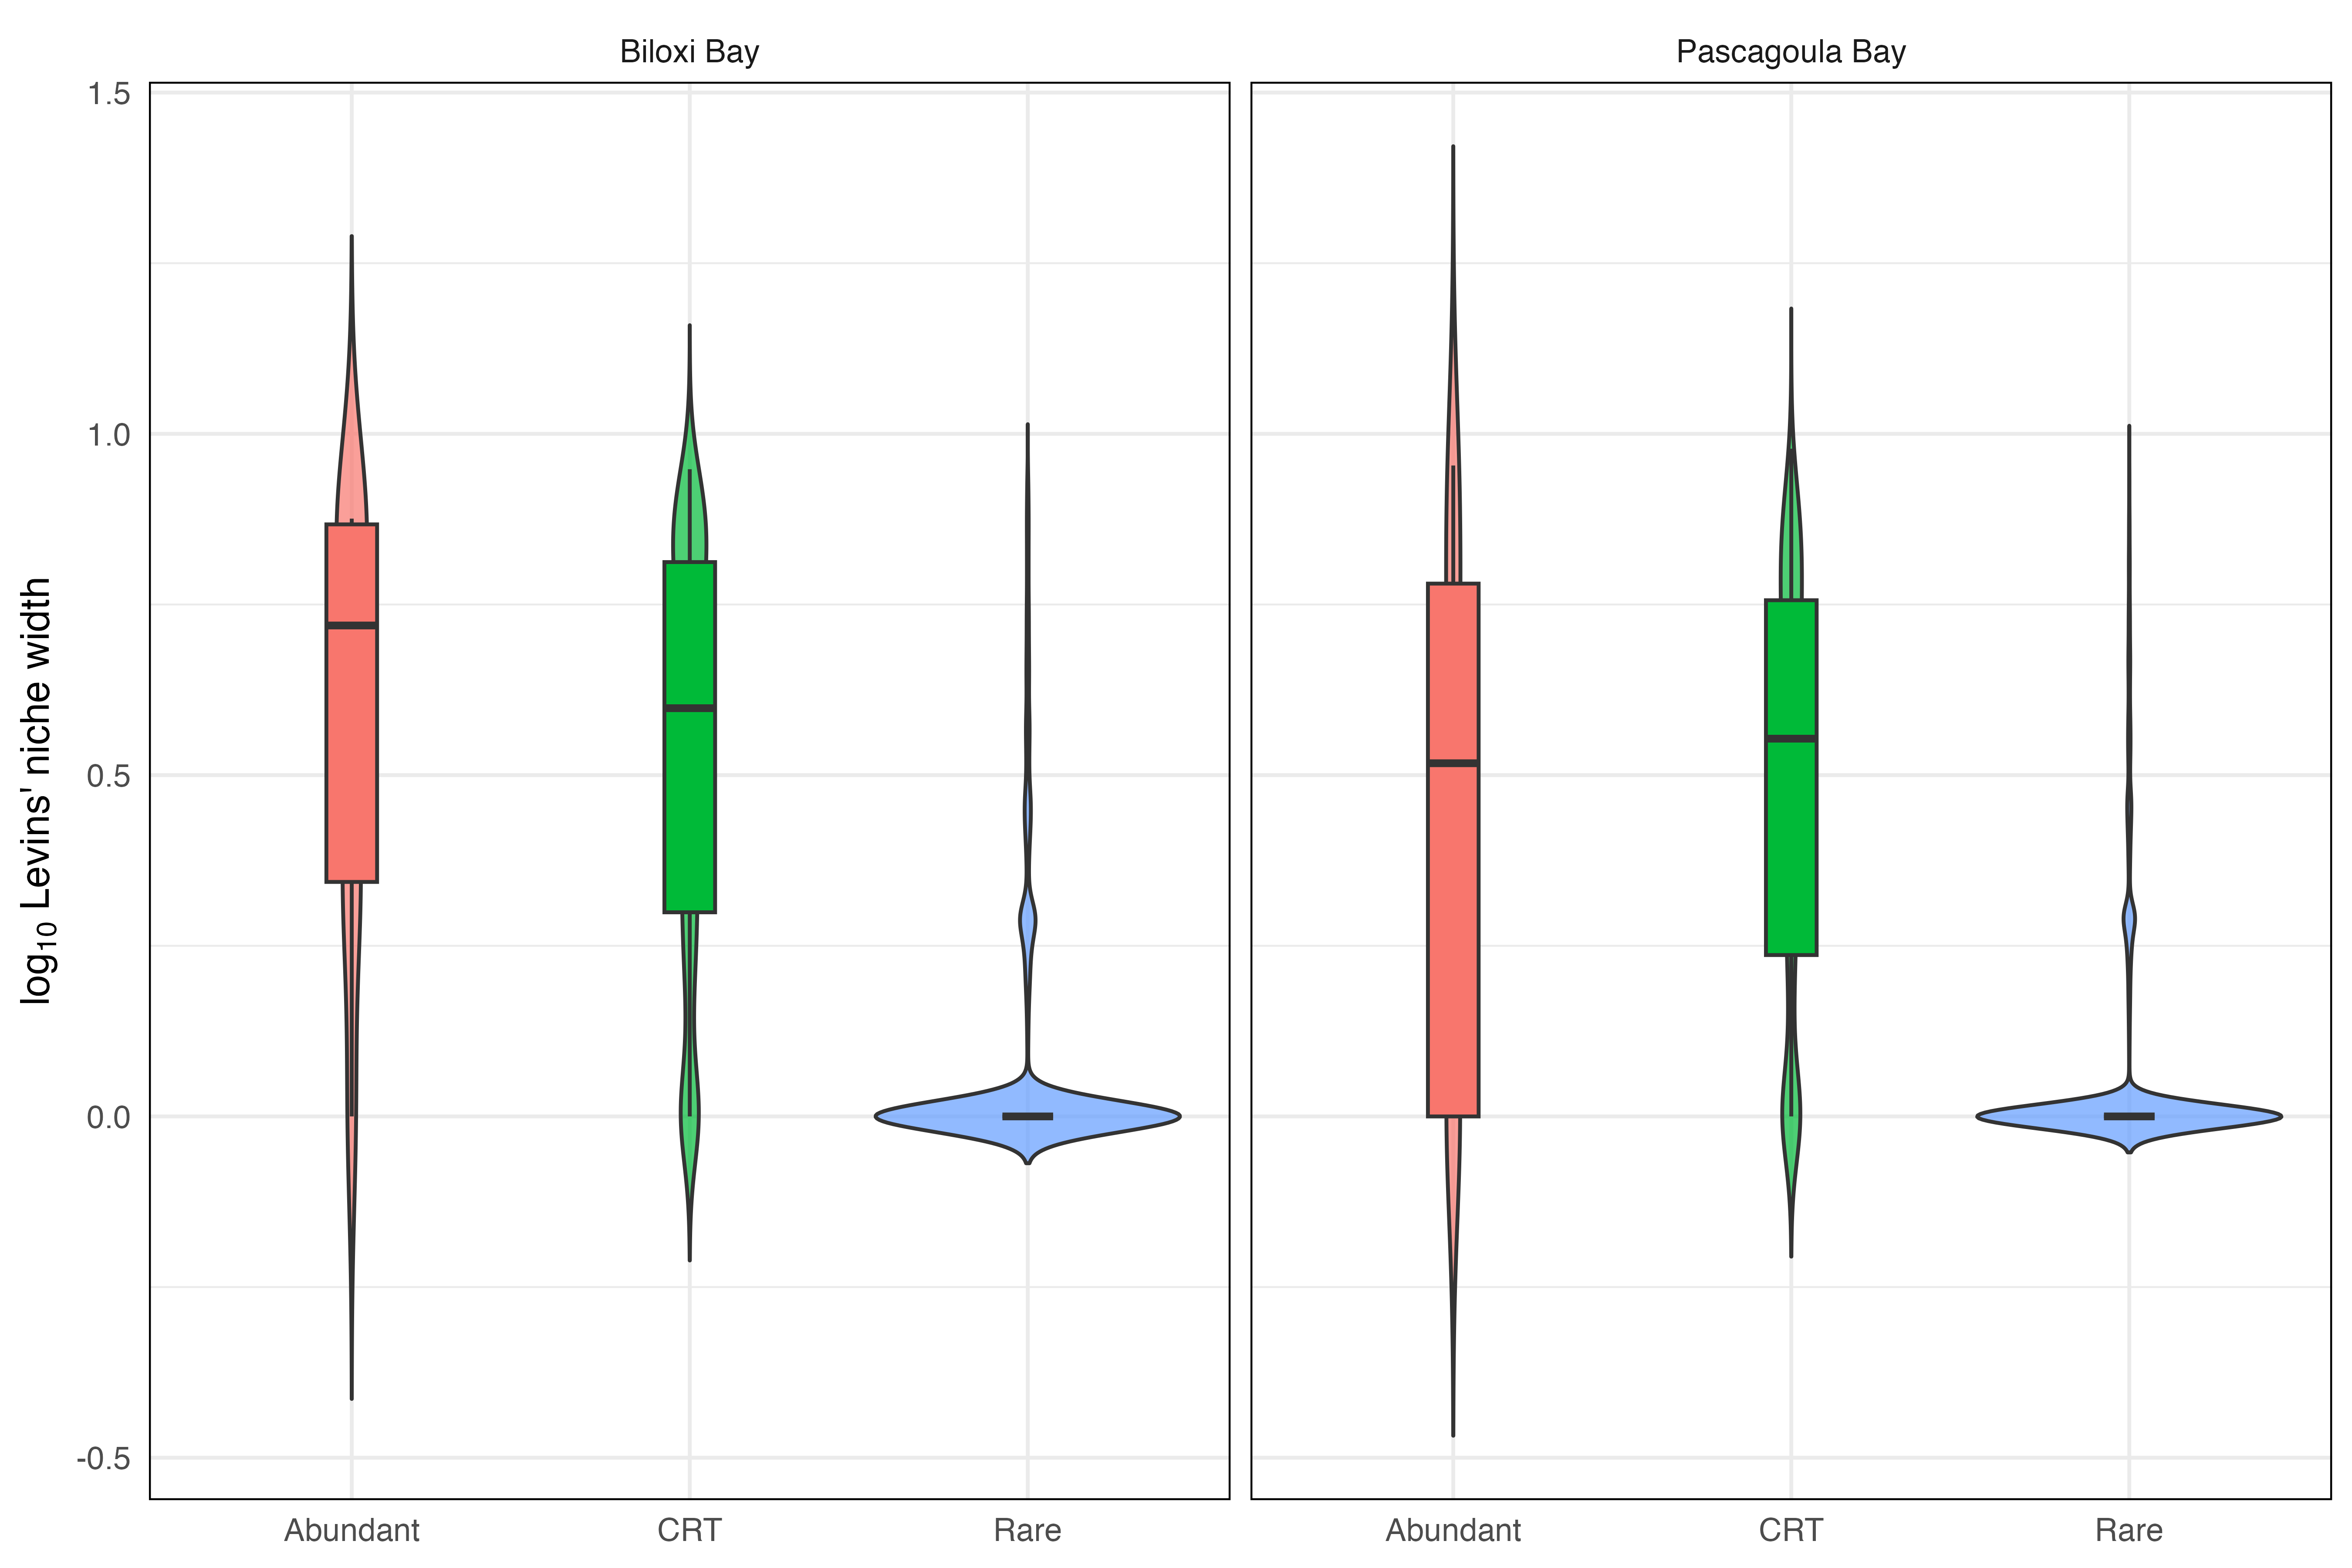

Source data for this figure (header and first rows):
ASV, Niche_width, Location, Subcommunity
00ed1f23c1c240a0a0c12c67461d059f, 2.263, Biloxi Bay, Abundant
0843d7e42529143c98d5666863136c6f, 3.862, Biloxi Bay, Abundant
091008099dfa079622409470a6d08c47, 7.362, Biloxi Bay, Abundant
1e7e1daf82b6f1e016d372416c9a8ee0, 2.196, Biloxi Bay, Abundant
20bee9f0a7b8a3a69fb69a7c0248c3d3, 2.206, Biloxi Bay, Abundant
23406c8ef915409c837f9f6e54ed17b7, 7.382, Biloxi Bay, Abundant
281911878f020ec32a74f7b2cf0dc031, 2.221, Biloxi Bay, Abundant
2836f647b2530c2b467401070d0a48f2, 7.392, Biloxi Bay, Abundant
2c2ac6df738b3dd98d417479ec2cb4e6, 2.264, Biloxi Bay, Abundant
3051283e2ca1effa720190319b1a4b38, 2.205, Biloxi Bay, Abundant
339fa16d68496a5fb8e7cdca5506ba99, 7.368, Biloxi Bay, Abundant
38cf51b67b47f9fd18cfa8970df3d564, 1, Biloxi Bay, Abundant
3cfd039005d8aa75b5c7a3258362e11e, 7.452, Biloxi Bay, Abundant
3d74568290cd62200d656f083731f576, 1, Biloxi Bay, Abundant
44990c7e79260817a11d0b2d47f077ba, 1, Biloxi Bay, Abundant
469763816232be786f930a8da4a7a6fe, 2.219, Biloxi Bay, Abundant
47c51e37488b195d1e1be3305821adf4, 7.368, Biloxi Bay, Abundant
48b1ed762b849c6cca6877537fda29a3, 6.607, Biloxi Bay, Abundant
494b914b15e57949b8eec508de297e54, 3.426, Biloxi Bay, Abundant
4aadf4b5411310130fbf2909a6323fa5, 2.852, Biloxi Bay, Abundant
4fd756f97bff604d6c38a1ba734c2d26, 5.248, Biloxi Bay, Abundant
736550430c8ea6b4f2d123e806cd76d3, 1, Biloxi Bay, Abundant
7968867da5955fb7712257011b06500d, 7.512, Biloxi Bay, Abundant
90b7ddf942bbfa42c0a6daf67f1af149, 5.23, Biloxi Bay, Abundant
a0e2314c19881f8fdeec07e7fb9a5cfb, 1.951, Biloxi Bay, Abundant
a24b3e36c93459019e48b4a229b4acf7, 1, Biloxi Bay, Abundant
a731fd502756e9ff13bd0bd38d6dd3cf, 7.413, Biloxi Bay, Abundant
af04d60d39e824d159841737d2b05850, 2.141, Biloxi Bay, Abundant
b73f3e0f1a2be7a04cdb6a080825113a, 7.04, Biloxi Bay, Abundant
b8d4d80659d823d410b06e49e3d97f92, 7.414, Biloxi Bay, Abundant
c5aa871753c2166b7dae9e871cd20364, 6.336, Biloxi Bay, Abundant
def09250fbe8bab21eecd7948ed1efa2, 7.461, Biloxi Bay, Abundant
e7aba2a22296da5688f8acb6c14f8a94, 7.493, Biloxi Bay, Abundant
e85d03402aef354399460f04e0da84bd, 7.383, Biloxi Bay, Abundant
f2513846c8ca5fb3477ae37451f0c648, 6.841, Biloxi Bay, Abundant
f2a8490662418912fd45c27cf856e941, 2.196, Biloxi Bay, Abundant
f624fb0edd2bdcb5c45c9f12aa361c71, 7.08, Biloxi Bay, Abundant
f62efe5c876dd7692ca95dfa45407094, 7.223, Biloxi Bay, Abundant
00494ba38cd7809a824089cf7225280f, 3.555, Biloxi Bay, CRT
007a8f31dab28cca0aacfb7c56688a50, 2, Biloxi Bay, CRT
007f403b956bfd770458691fc0426764, 7.621, Biloxi Bay, CRT
00a5642ed128e1f78c8e6e06c8ca6389, 1.564, Biloxi Bay, CRT
010ec904f99e6ad26d86d7e40e922544, 1, Biloxi Bay, CRT
01bd3e6cd4a38d9fa2cb7a6d0ab5d153, 8.397, Biloxi Bay, CRT
01eb7b87263a2cbf1a950d20f586c6a9, 1.299, Biloxi Bay, CRT
023dfa52edf93598bb37aa90731820ea, 8.513, Biloxi Bay, CRT
028e5522d420226745902fe42e67f114, 6.179, Biloxi Bay, CRT
029b1bceb2cbd626ac66cc126afdf81e, 8.609, Biloxi Bay, CRT
02a132d3533f775cab3dfcce0c1a8207, 7.636, Biloxi Bay, CRT
033600a4021d43deb245d6903e72f79e, 2.079, Biloxi Bay, CRT
0346669a7e40d108ba60bec9b191d027, 5.233, Biloxi Bay, CRT
036eed101e5dc69af61552bf4f3dd852, 2.398, Biloxi Bay, CRT
037130e6fa3112f99b43c4815e568812, 6.892, Biloxi Bay, CRT
04ab99ec6adb7550d2c0b0bee977d852, 7.219, Biloxi Bay, CRT
04ea9501854ef80bdf3a14ac88af6a39, 2.992, Biloxi Bay, CRT
0523e453e9786d123c4b243305439e44, 1.928, Biloxi Bay, CRT
054243e8d9884eebe7ee3d4d47c6669b, 6.443, Biloxi Bay, CRT
05586a3b44a2fcbc5c78e870e8432f26, 7.385, Biloxi Bay, CRT
05594e099768a777de93334d1168c8f4, 1.929, Biloxi Bay, CRT
055fed566de3305bcb24f4bde6b33dce, 5.103, Biloxi Bay, CRT
... 46,742 more rows
